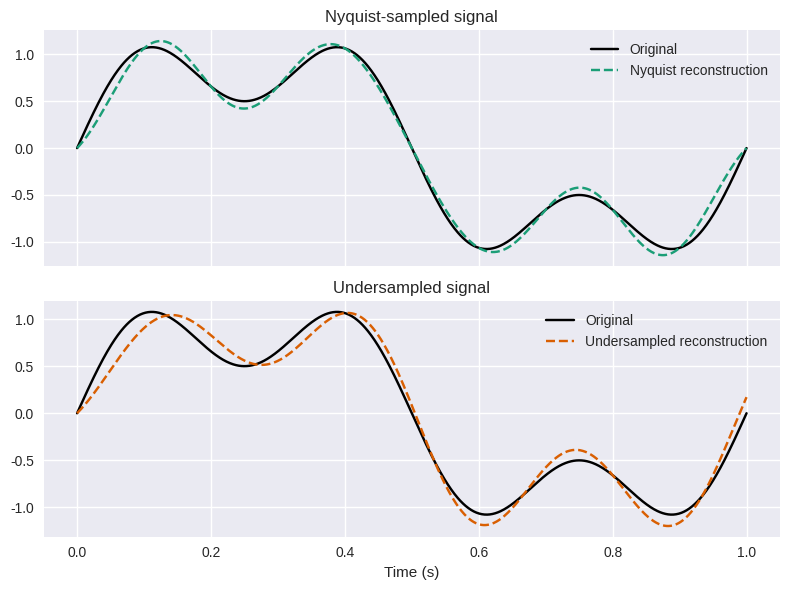

Here is the Python script that generated this plot:
import numpy as np
from scipy import signal
import matplotlib.pyplot as plt

plt.style.use("seaborn-v0_8")
np.random.seed(0)



def generate_signal(t: np.ndarray) -> np.ndarray:
    freq1, freq2 = 1.0, 3.0
    return np.sin(2 * np.pi * freq1 * t) + 0.5 * np.sin(2 * np.pi * freq2 * t)


def reconstruct_signal(t_dense, t_samples, samples, T):
    x = (t_dense[:, None] - t_samples[None, :]) / T
    return np.sum(samples[None, :] * np.sinc(x), axis=1)


t = np.linspace(0, 1, 1000)
original = generate_signal(t)

f_max = 5
fs_nyquist = 2 * f_max
T_nyquist = 1 / fs_nyquist
fs_under = 1.5 * f_max
T_under = 1 / fs_under

samples_idx_ny = np.arange(0, 1 + T_nyquist, T_nyquist)
samples_idx_under = np.arange(0, 1 + T_under, T_under)

samples_ny = generate_signal(samples_idx_ny)
samples_under = generate_signal(samples_idx_under)

recon_ny = reconstruct_signal(t, samples_idx_ny, samples_ny, T_nyquist)
recon_under = reconstruct_signal(t, samples_idx_under, samples_under, T_under)

mse_ny = np.mean((original - recon_ny) ** 2)
mse_under = np.mean((original - recon_under) ** 2)
print(f"MSE (Nyquist): {mse_ny:.6f}")
print(f"MSE (Undersampled): {mse_under:.6f}")



fig, axes = plt.subplots(2, 1, figsize=(8, 6), sharex=True)
axes[0].plot(t, original, label="Original", color="black")
axes[0].plot(t, recon_ny, label="Nyquist reconstruction", linestyle="--", color="#1b9e77")
axes[0].set_title("Nyquist-sampled signal")
axes[0].legend()

axes[1].plot(t, original, label="Original", color="black")
axes[1].plot(t, recon_under, label="Undersampled reconstruction", linestyle="--", color="#d95f02")
axes[1].set_title("Undersampled signal")
axes[1].legend()
axes[1].set_xlabel("Time (s)")

plt.tight_layout()
plt.show()

